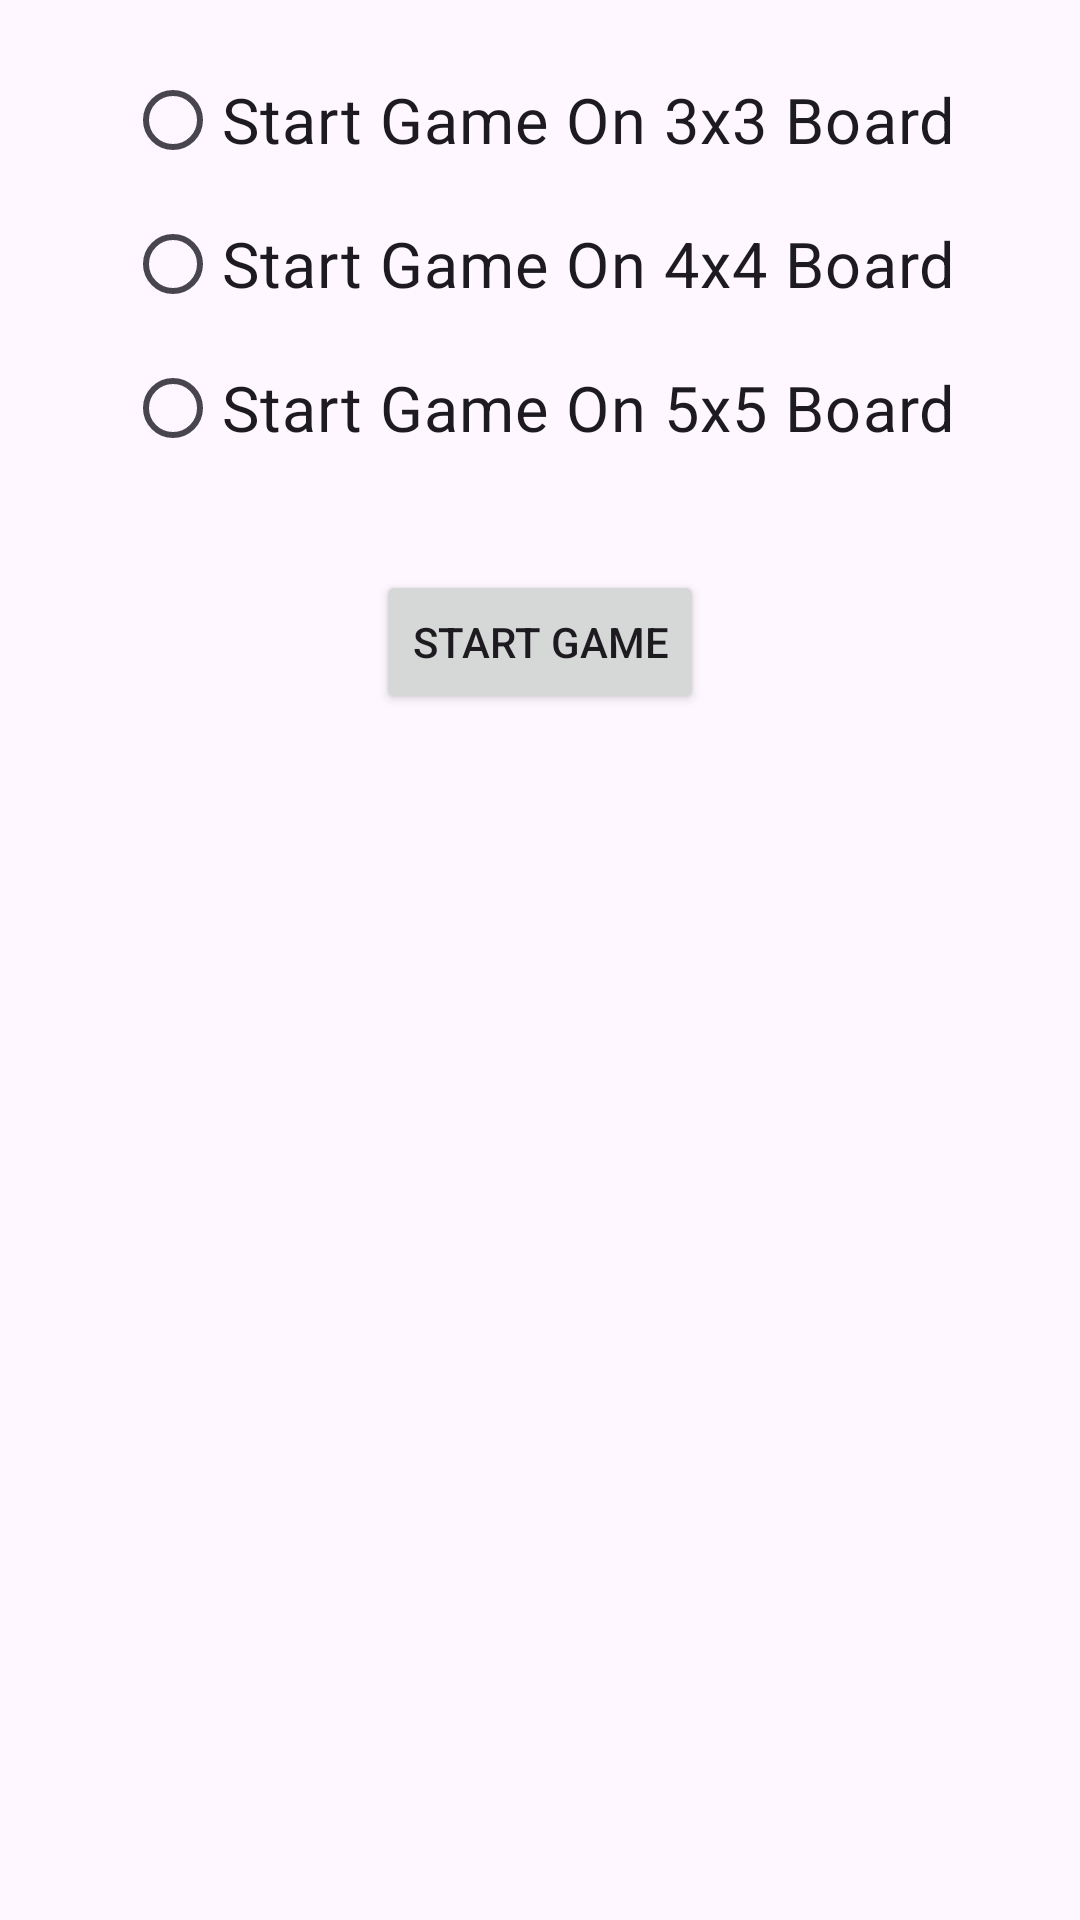

Here is an Android app screen rendered from its layout file. Give the layout XML and the strings, colors and styles it references.
<!-- AndroidManifest.xml: application theme Theme.Exam_3 -->
<!-- res/layout/activity_main.xml -->
<?xml version="1.0" encoding="utf-8"?>
<androidx.constraintlayout.widget.ConstraintLayout xmlns:android="http://schemas.android.com/apk/res/android"
    xmlns:app="http://schemas.android.com/apk/res-auto"
    xmlns:tools="http://schemas.android.com/tools"
    android:layout_width="match_parent"
    android:layout_height="match_parent"
    android:padding="16dp"
    tools:context=".MainActivity">

    <RadioGroup
        android:id="@+id/radioGroup"
        android:layout_width="wrap_content"
        android:layout_height="wrap_content"
        app:layout_constraintEnd_toEndOf="parent"
        app:layout_constraintStart_toStartOf="parent"
        app:layout_constraintTop_toTopOf="parent">

        <RadioButton
            android:id="@+id/game3x3"
            android:layout_width="wrap_content"
            android:layout_height="wrap_content"
            android:text="@string/start_game_on_3x3_board"
            android:textSize="21sp" />

        <RadioButton
            android:id="@+id/game4x4"
            android:layout_width="wrap_content"
            android:layout_height="wrap_content"
            android:text="@string/start_game_on_4x4_board"
            android:textSize="21sp" />

        <RadioButton
            android:id="@+id/game5x5"
            android:layout_width="wrap_content"
            android:layout_height="wrap_content"
            android:text="@string/start_game_on_5x5_board"
            android:textSize="21sp" />

    </RadioGroup>

    <androidx.appcompat.widget.AppCompatButton
        android:id="@+id/startGame"
        android:layout_width="wrap_content"
        android:layout_height="wrap_content"
        android:layout_marginTop="30dp"
        android:text="@string/start_game"
        app:layout_constraintEnd_toEndOf="parent"
        app:layout_constraintStart_toStartOf="parent"
        app:layout_constraintTop_toBottomOf="@id/radioGroup"

        />


</androidx.constraintlayout.widget.ConstraintLayout>
<!-- resources referenced by this layout -->
<resources>
  <string name="start_game">Start Game</string>
  <string name="start_game_on_3x3_board">Start Game On 3x3 Board</string>
  <string name="start_game_on_4x4_board">Start Game On 4x4 Board</string>
  <string name="start_game_on_5x5_board">Start Game On 5x5 Board</string>
  <style name="Theme.Exam_3" parent="Base.Theme.Exam_3" />
  <style name="Base.Theme.Exam_3" parent="Theme.Material3.DayNight.NoActionBar">
          
          
      </style>
</resources>
